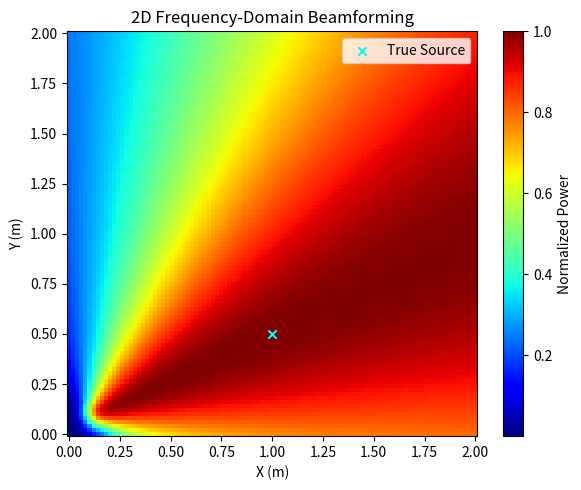

The script that saved this image:
import numpy as np
import matplotlib.pyplot as plt

# Constants
c = 343.0  # Speed of sound in m/s
fs = 48000  # Sampling frequency in Hz
f = 1000  # Signal frequency in Hz
T = 0.01  # Signal duration in seconds
t = np.arange(0, T, 1/fs)

# Microphone array configuration
num_mics_x = 4
num_mics_y = 4
mic_spacing = 0.05  # 5 cm spacing
mic_positions = np.array([[i * mic_spacing, j * mic_spacing] for j in range(num_mics_y) for i in range(num_mics_x)])

# Source configuration
source_position = np.array([1.0, 0.5])  # Position in meters

# Generate signal at source (1 kHz sine wave)
signal = np.sin(2 * np.pi * f * t)

# Function to compute time delays

def compute_delays(mic_positions, source_position):
    distances = np.linalg.norm(mic_positions - source_position, axis=1)
    delays = distances / c
    return delays

# Apply delays to generate signals received at each mic
delays = compute_delays(mic_positions, source_position)
received_signals = np.zeros((len(mic_positions), len(t)))

for m in range(len(mic_positions)):
    delay_samples = int(np.round(delays[m] * fs))
    if delay_samples < len(t):
        received_signals[m, delay_samples:] = signal[:len(t) - delay_samples]

# Convert to frequency domain
freq_bin = int(f * len(t) / fs)
signal_fft = np.fft.fft(received_signals, axis=1)
signal_fft = signal_fft[:, freq_bin]

# Beamforming grid
x_grid = np.linspace(0, 2.0, 100)
y_grid = np.linspace(0, 2.0, 100)
X, Y = np.meshgrid(x_grid, y_grid)
power_map = np.zeros_like(X)

# Frequency-domain beamforming
k = 2 * np.pi * f / c

for i in range(X.shape[0]):
    for j in range(X.shape[1]):
        scan_point = np.array([X[i, j], Y[i, j]])
        distances = np.linalg.norm(mic_positions - scan_point, axis=1)
        steering_vector = np.exp(-1j * k * distances)
        power = np.abs(np.dot(steering_vector.conj(), signal_fft))**2
        power_map[i, j] = power

# Normalize and plot
power_map /= np.max(power_map)
plt.figure(figsize=(6, 5))
plt.pcolormesh(X, Y, power_map, shading='auto', cmap='jet')
plt.colorbar(label='Normalized Power')
plt.scatter(source_position[0], source_position[1], color='cyan', marker='x', label='True Source')
plt.xlabel('X (m)')
plt.ylabel('Y (m)')
plt.title('2D Frequency-Domain Beamforming')
plt.legend()
plt.tight_layout()
plt.show()
